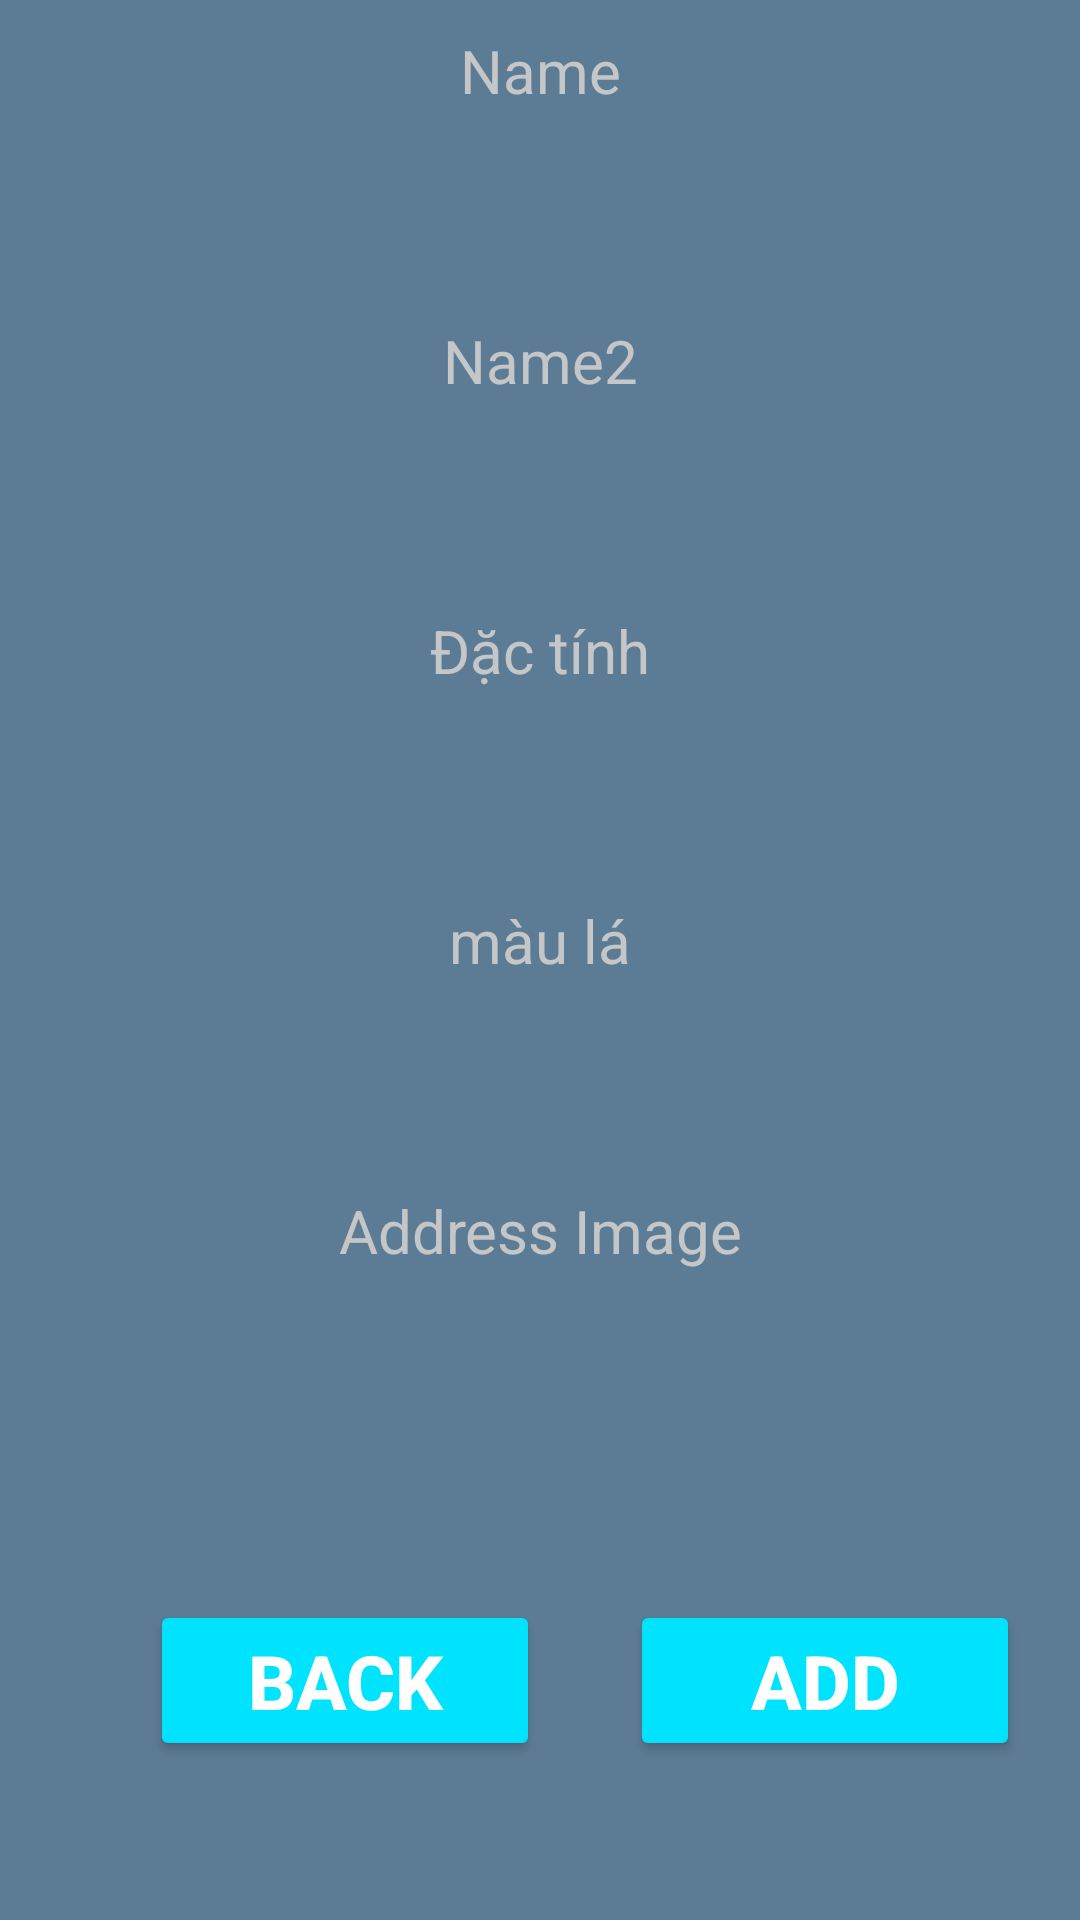

Here is an Android app screen rendered from its layout file. Give the layout XML and the strings, colors and styles it references.
<!-- AndroidManifest.xml: application theme Theme.THBaikiemtra2_04 -->
<!-- res/layout/activity_add_recycler_view1.xml -->
<?xml version="1.0" encoding="utf-8"?>
<LinearLayout xmlns:android="http://schemas.android.com/apk/res/android"
    xmlns:app="http://schemas.android.com/apk/res-auto"
    xmlns:tools="http://schemas.android.com/tools"
    android:layout_width="match_parent"
    android:layout_height="match_parent"
    android:orientation="vertical"
    android:background="#5C7C95">


  <TextView
      android:text="Name"
      android:textSize="20dp"
      android:gravity="center"
      android:paddingTop="10dp"
      android:paddingBottom="10dp"
      android:textColor="#C5C6C7"
      android:layout_width="match_parent"
      android:layout_height="wrap_content"/>
  <EditText
      android:id="@+id/edt_name"
      android:textSize="25dp"
      android:paddingTop="8dp"
      android:paddingBottom="8dp"
      android:layout_width="350dp"
      android:paddingLeft="14dp"
      android:lines="1"
      android:ellipsize="end"
      android:layout_gravity="center"
      android:background="@drawable/rounded"
      android:layout_height="wrap_content"/>
  <TextView
      android:text="Name2"
      android:textSize="20dp"
      android:gravity="center"
      android:paddingTop="10dp"
      android:paddingBottom="10dp"
      android:textColor="#C5C6C7"
      android:layout_width="match_parent"
      android:layout_height="wrap_content"/>
  <EditText
      android:id="@+id/edt_name2"
      android:textSize="25dp"
      android:paddingTop="8dp"
      android:paddingBottom="8dp"
      android:layout_width="350dp"
      android:paddingLeft="14dp"
      android:lines="1"
      android:ellipsize="end"
      android:layout_gravity="center"
      android:background="@drawable/rounded"
      android:layout_height="wrap_content"/>
  <TextView
      android:text="Đặc tính"
      android:textSize="20dp"
      android:gravity="center"
      android:paddingTop="10dp"
      android:paddingBottom="10dp"
      android:textColor="#C5C6C7"
      android:layout_width="match_parent"
      android:layout_height="wrap_content"/>
  <EditText
      android:textSize="25dp"
      android:paddingTop="8dp"
      android:paddingLeft="14dp"
      android:lines="1"
      android:id="@+id/edt_dactinh"
      android:ellipsize="end"
      android:paddingBottom="8dp"
      android:layout_gravity="center"
      android:background="@drawable/rounded"
      android:layout_width="350dp"
      android:layout_height="wrap_content"/>
  <TextView
      android:text="màu lá"
      android:textSize="20dp"
      android:gravity="center"
      android:paddingTop="10dp"
      android:paddingBottom="10dp"
      android:textColor="#C5C6C7"
      android:layout_width="match_parent"
      android:layout_height="wrap_content"/>
  <EditText
      android:textSize="25dp"
      android:paddingTop="8dp"
      android:paddingLeft="14dp"
      android:lines="1"
      android:id="@+id/edt_maula"
      android:ellipsize="end"
      android:paddingBottom="8dp"
      android:layout_gravity="center"
      android:background="@drawable/rounded"
      android:layout_width="350dp"
      android:layout_height="wrap_content"/>

  <TextView
      android:text="Address Image"
      android:textSize="20dp"
      android:lines="1"
      android:gravity="center"
      android:paddingTop="10dp"
      android:paddingBottom="10dp"
      android:textColor="#C5C6C7"
      android:layout_width="match_parent"
      android:layout_height="wrap_content"/>
  <EditText
      android:textSize="25dp"
      android:paddingTop="8dp"
      android:paddingLeft="14dp"
      android:lines="1"
      android:id="@+id/edt_address_image"
      android:ellipsize="end"
      android:paddingBottom="8dp"
      android:layout_gravity="center"
      android:background="@drawable/rounded"
      android:layout_width="350dp"
      android:layout_height="wrap_content"/>

  <LinearLayout
      android:layout_width="match_parent"
      android:layout_height="wrap_content"
      android:layout_marginTop="50dp">

    <Button
        android:id="@+id/btn_back"
        android:layout_width="130dp"
        android:layout_height="wrap_content"
        android:layout_gravity="center"
        android:backgroundTint="#00E3FF"
        android:paddingTop="10dp"
        android:paddingBottom="10dp"
        android:text="back"
        android:layout_marginLeft="50dp"
        android:textColor="#FFFFFF"
        android:textSize="25dp"
        android:textStyle="bold" />

    <Button
        android:text="Add"
        android:layout_marginLeft="30dp"
        android:textColor="@color/white"
        android:textSize="25dp"
        android:id="@+id/btn_add"
        android:backgroundTint="#00E3FF"
        android:textStyle="bold"
        android:paddingTop="10dp"
        android:paddingBottom="10dp"
        android:layout_width="130dp"
        android:layout_height="wrap_content"/>

  </LinearLayout>


</LinearLayout>
<!-- resources referenced by this layout -->
<resources>
  <style name="Theme.THBaikiemtra2_04" parent="Theme.MaterialComponents.DayNight.DarkActionBar">
          
          <item name="colorPrimary">@color/purple_500</item>
          <item name="colorPrimaryVariant">@color/purple_700</item>
          <item name="colorOnPrimary">@color/white</item>
          
          <item name="colorSecondary">@color/teal_200</item>
          <item name="colorSecondaryVariant">@color/teal_700</item>
          <item name="colorOnSecondary">@color/black</item>
          
          <item name="android:statusBarColor" tools:targetApi="l">?attr/colorPrimaryVariant</item>
          
      </style>
  <!-- not gathered from this repository: default colours our renderer supplied (Android Studio template values) -->
  <color name="purple_500">#FF6200EE</color>
  <color name="purple_700">#FF3700B3</color>
  <color name="teal_200">#FF03DAC5</color>
  <color name="teal_700">#FF018786</color>
  <color name="black">#FF000000</color>
  <color name="white">#FFFFFFFF</color>
</resources>
